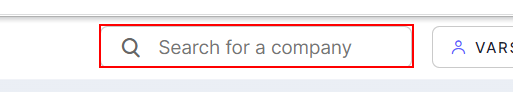
Workflow: trycatch3

Step 1: type "[CurrentRow("Company name")+ "[k(enter)]"]" into the text box

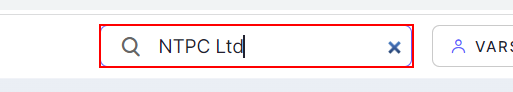
Step 2: type a value into the text box

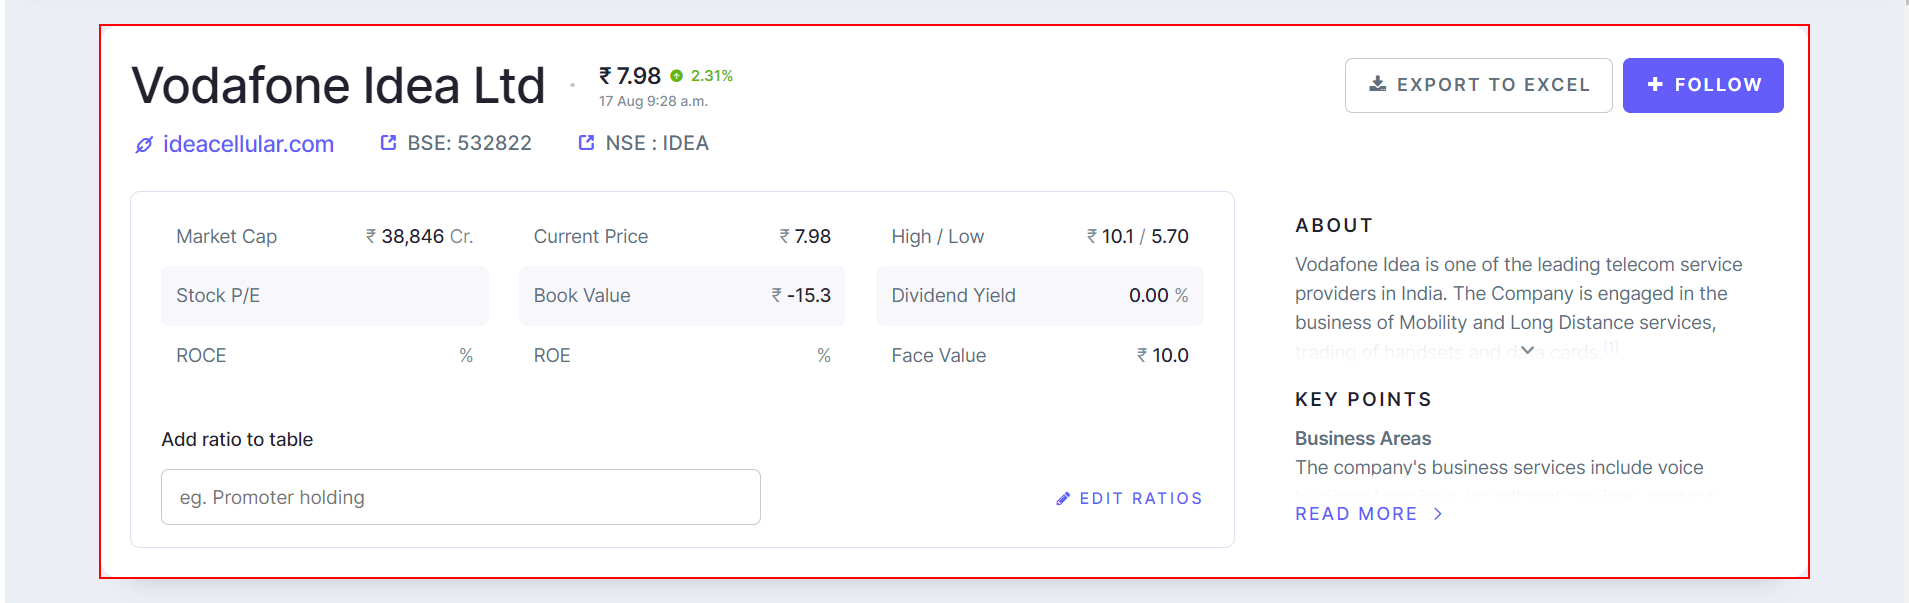
Step 3: find the element 'top'

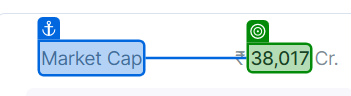
Step 4 [then]: get-text from 'Market Cap'

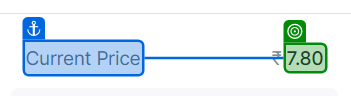
Step 5: get-text from 'Current Price'